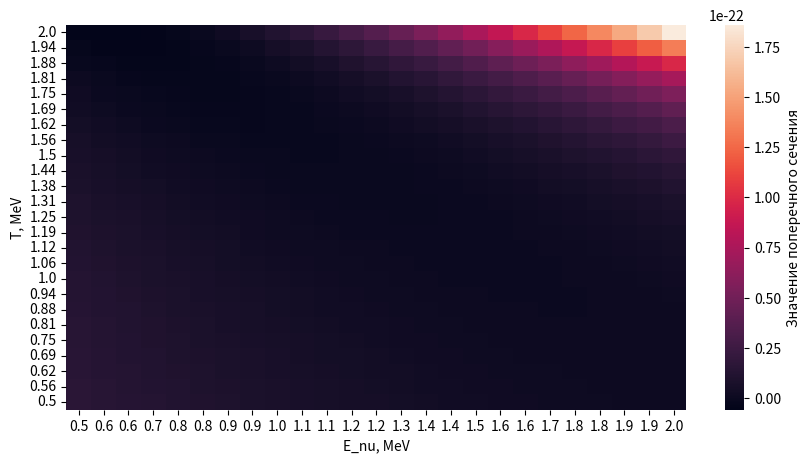

The matplotlib source for this figure:
import numpy as np
import numpy.ma as ma
import matplotlib.pyplot as plt
import seaborn as sns

G_F = 1.166*10**(-11) #MeV**(-2)
m_e = 0.511 #MeV
sin_sq_w = 0.235

def g_L():
    return 1+2*sin_sq_w
    
def g_R():
    return 2*sin_sq_w

def cross_section(T, E_nu):
    a = ((g_L())**2)*((1-(T/E_nu))**2)
    b = g_L()*g_R()*m_e*T/((E_nu)**2)
    cross_section = ((G_F**2)*m_e)*((g_R()**2)+a-b)/(2*np.pi)
    
    return cross_section

t = np.linspace(0.5, 2, 25) #MeV
e_nu = np.linspace(0.5, 2, 25) #MeV


T, E_nu = np.meshgrid(t, e_nu)


data = cross_section(T, E_nu)
mask = T <= 2*(E_nu)**2/(m_e+2*E_nu)


plt.figure(figsize=(10, 5)) 
sns.heatmap(ma.array(data, mask=mask), xticklabels=np.round(e_nu[::], 1), 
           yticklabels=np.round(t[::-1], 2), cbar_kws={'label': 'Значение поперечного сечения'})
plt.xlabel('E_nu, MeV')
plt.ylabel('T, MeV')
plt.show()

